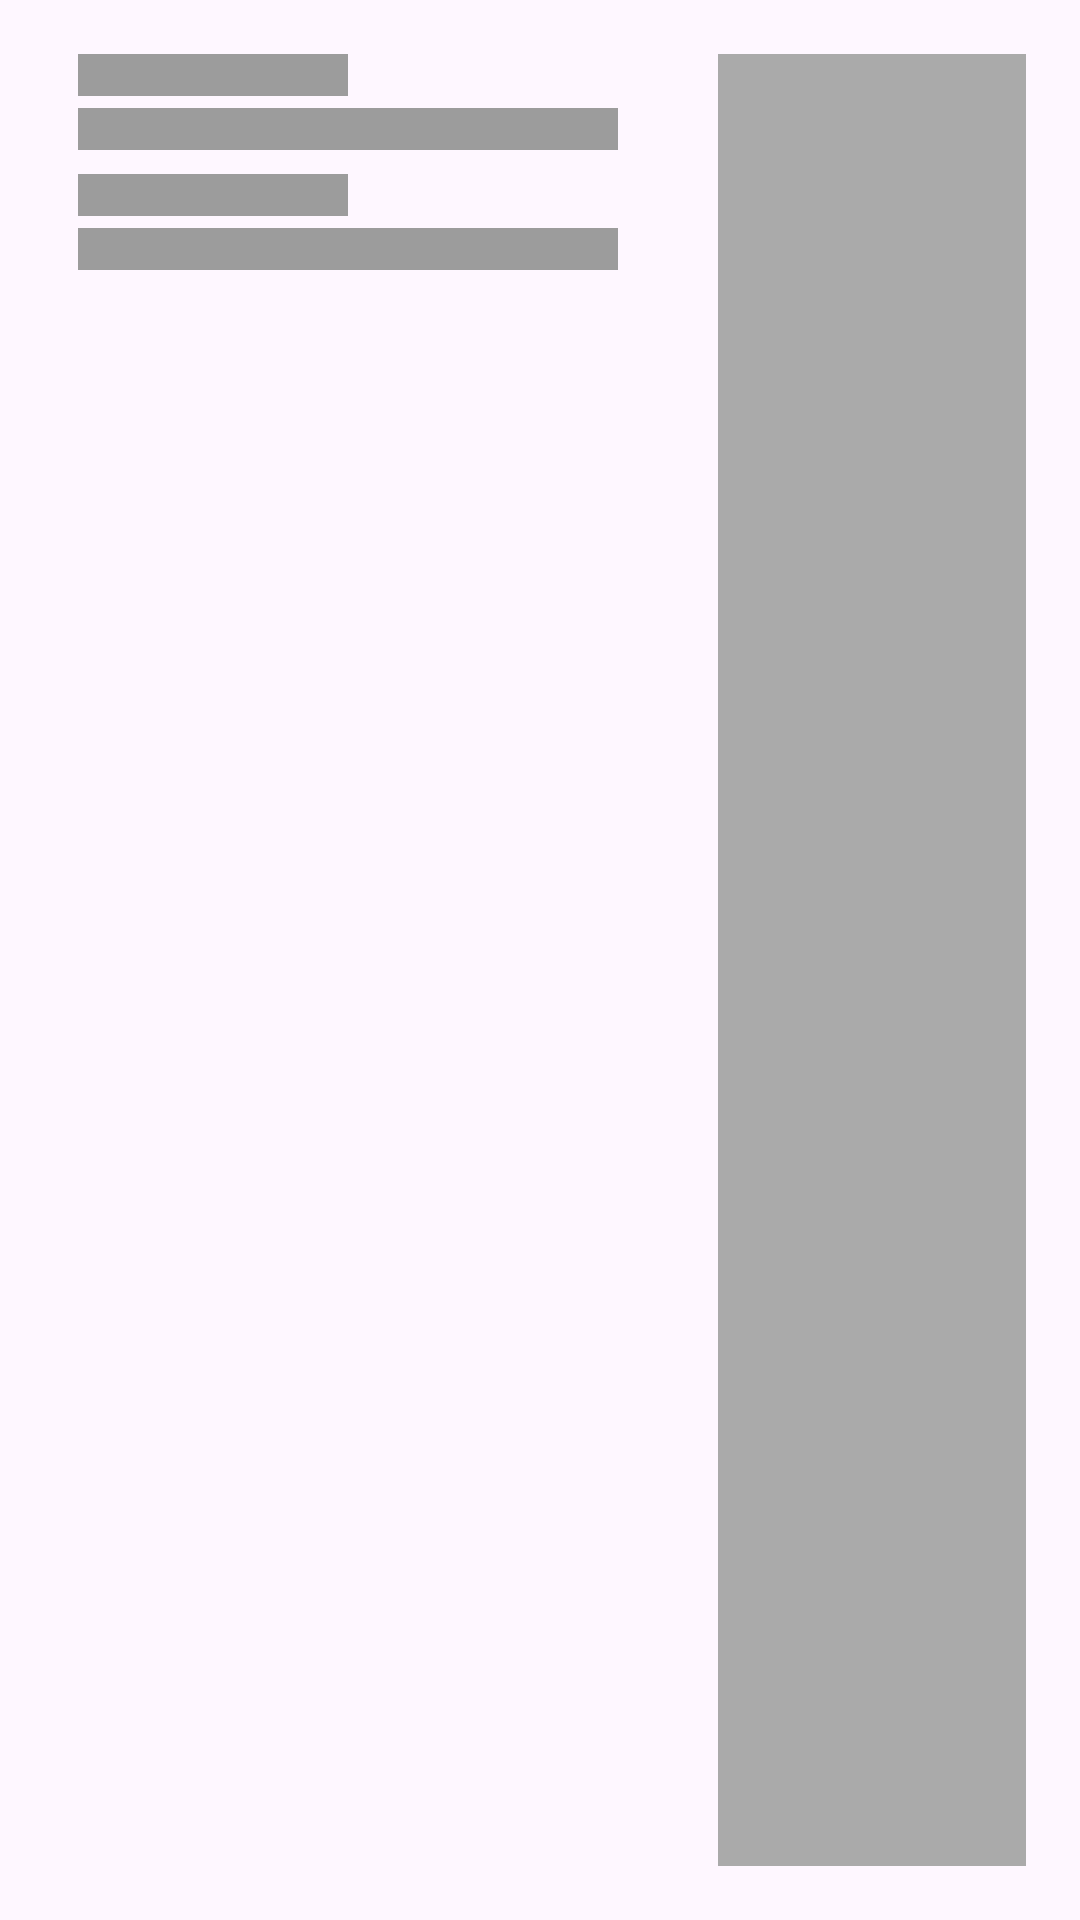

Android layout source for this screen:
<!-- AndroidManifest.xml: application theme Theme.TrafficSense.White -->
<!-- res/layout/shimmer_saved_route_row.xml -->
<?xml version="1.0" encoding="utf-8"?>
<LinearLayout xmlns:android="http://schemas.android.com/apk/res/android"
    xmlns:app="http://schemas.android.com/apk/res-auto"
    xmlns:tools="http://schemas.android.com/tools"
    android:id="@+id/btn_route"
    android:layout_width="match_parent"
    android:layout_height="wrap_content"
    android:background="?attr/selectableItemBackground"
    android:clickable="true"
    android:focusable="true"
    android:orientation="horizontal"
    android:padding="18dp">


    <LinearLayout
        android:layout_width="0dp"
        android:layout_height="match_parent"
        android:layout_marginHorizontal="8dp"
        android:layout_weight="2"
        android:orientation="vertical">

        <View
            android:layout_width="90dp"
            android:layout_height="14dp"
            android:background="@color/gray" />

        <View
            android:layout_width="180dp"
            android:layout_height="14dp"
            android:layout_marginTop="4dp"
            android:background="@color/gray"/>

        <View
            android:layout_width="90dp"
            android:layout_height="14dp"
            android:background="@color/gray"
            android:layout_marginTop="8dp" />

        <View
            android:layout_width="180dp"
            android:layout_height="14dp"
            android:layout_marginTop="4dp"
            android:background="@color/gray"/>


    </LinearLayout>

    <TextView
        android:layout_width="0dp"
        android:layout_height="match_parent"
        android:layout_weight="1"
        android:id="@+id/tv_co_info"
        android:background="@android:color/darker_gray"
        android:gravity="center"
        android:textColor="@color/white"
        android:textStyle="bold"/>

</LinearLayout>
<!-- resources referenced by this layout -->
<resources>
  <color name="gray">#9C9C9C</color>
  <color name="white">#FFFFFFFF</color>
  <style name="Theme.TrafficSense.White" parent="Base.Theme.TrafficSense">
          <item name="android:statusBarColor">@color/veryLightBlue</item>
      </style>
  <style name="Base.Theme.TrafficSense" parent="Theme.Material3.Light.NoActionBar">
          
          
      </style>
  <color name="veryLightBlue">#5C78C9</color>
</resources>
